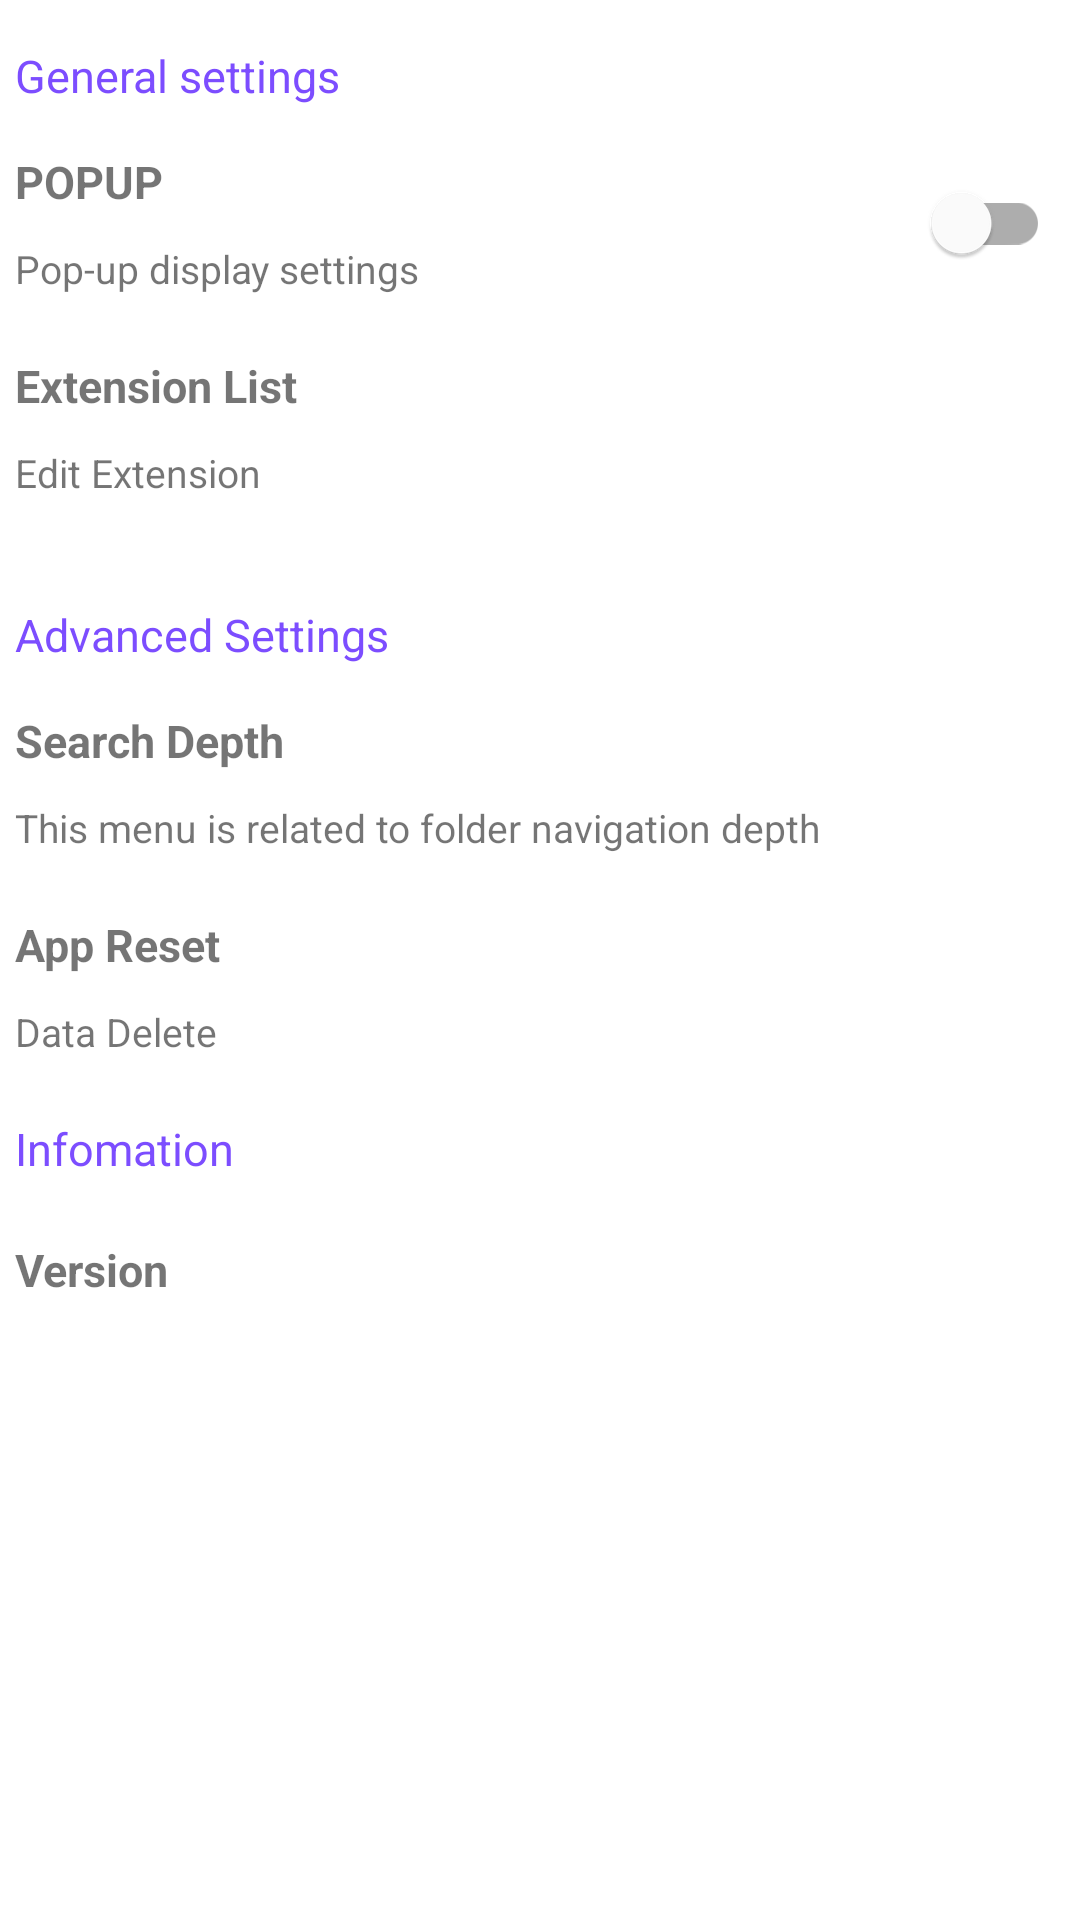

Android layout source for this screen:
<!-- AndroidManifest.xml: application theme Theme.Move -->
<!-- res/layout/fragment_main_setting_list.xml -->
<?xml version="1.0" encoding="utf-8"?>
<LinearLayout xmlns:android="http://schemas.android.com/apk/res/android"
    xmlns:app="http://schemas.android.com/apk/res-auto"
    xmlns:tools="http://schemas.android.com/tools"
    android:layout_width="match_parent"
    android:layout_height="match_parent"
    android:orientation="vertical">

    <TextView
        android:layout_width="wrap_content"
        android:layout_height="wrap_content"
        android:layout_marginStart="5dp"
        android:layout_marginTop="15dp"
        android:text="@string/general_settings"
        android:textColor="#7C4DFF"
        android:textSize="15sp" />

    <RelativeLayout
        android:layout_width="match_parent"
        android:layout_height="wrap_content"
        android:layout_marginStart="5dp"
        android:layout_marginEnd="10dp"
        android:layout_marginTop="15dp">

        <TextView
            android:id="@+id/setting_notify_control_title"
            android:layout_width="wrap_content"
            android:layout_height="wrap_content"
            android:layout_alignParentStart="true"
            android:layout_alignParentTop="true"
            android:text="@string/popup_view"
            android:textSize="15sp"
            android:textStyle="bold" />

        <TextView
            android:layout_width="wrap_content"
            android:layout_height="wrap_content"
            android:layout_below="@id/setting_notify_control_title"
            android:layout_marginTop="10dp"
            android:text="@string/start_button_click_not_popup_show"
            android:textSize="13sp" />

        <View
            android:layout_width="0dp"
            android:layout_height="0dp"
            android:layout_weight="1" />

        <com.google.android.material.switchmaterial.SwitchMaterial
            android:id="@+id/setting_notify_control_switch_btn"
            android:layout_width="60dp"
            android:layout_height="48dp"
            android:layout_alignParentStart="true"
            android:layout_alignParentTop="true"
            android:layout_alignParentEnd="true"
            android:checked="false" />
    </RelativeLayout>

    <RelativeLayout
        android:id="@+id/setting_extension"
        android:layout_width="match_parent"
        android:layout_height="wrap_content"
        android:layout_marginStart="5dp"
        android:layout_marginTop="20dp"
        android:clickable="true"
        android:foreground="?android:attr/selectableItemBackground">

        <TextView
            android:id="@+id/setting_extension_title"
            android:layout_width="wrap_content"
            android:layout_height="wrap_content"
            android:text="@string/extension_list"
            android:textSize="15sp"
            android:textStyle="bold" />

        <TextView
            android:layout_width="wrap_content"
            android:layout_height="wrap_content"
            android:layout_below="@id/setting_extension_title"
            android:layout_marginTop="10dp"
            android:text="@string/edit_extension"
            android:textSize="13sp" />
    </RelativeLayout>

    <TextView
        android:layout_width="wrap_content"
        android:layout_height="wrap_content"
        android:layout_marginStart="5dp"
        android:layout_marginTop="35dp"
        android:text="@string/advanced_settings"
        android:textColor="#7C4DFF"
        android:textSize="15sp" />

    <RelativeLayout
        android:id="@+id/search_depth"
        android:layout_width="match_parent"
        android:layout_height="wrap_content"
        android:layout_marginStart="5dp"
        android:layout_marginTop="15dp"
        android:clickable="true"
        android:foreground="?android:attr/selectableItemBackground">

        <TextView
            android:textStyle="bold"
            android:id="@+id/setting_search_depth_title"
            android:layout_width="wrap_content"
            android:layout_height="wrap_content"
            android:layout_alignParentStart="true"
            android:text="@string/search_depth"
            android:textSize="15sp" />

        <TextView
            android:layout_width="wrap_content"
            android:layout_height="wrap_content"
            android:layout_below="@id/setting_search_depth_title"
            android:layout_marginTop="10dp"
            android:text="@string/setting_depth_description"
            android:textSize="13sp" />
    </RelativeLayout>

    <RelativeLayout
        android:id="@+id/setting_reset"
        android:clickable="true"
        android:foreground="?android:attr/selectableItemBackground"
        android:layout_marginStart="5dp"
        android:layout_marginTop="20dp"
        android:layout_width="match_parent"
        android:layout_height="wrap_content">
        <TextView
            android:textStyle="bold"
            android:id="@+id/setting_reset_title"
            android:layout_width="wrap_content"
            android:layout_height="wrap_content"
            android:text="App Reset"
            android:textSize="15sp"/>
        <TextView
            android:layout_width="wrap_content"
            android:layout_height="wrap_content"
            android:text="Data Delete"
            android:textSize="13sp"
            android:layout_below="@id/setting_reset_title"
            android:layout_marginTop="10dp"/>
    </RelativeLayout>

    <TextView
        android:layout_width="wrap_content"
        android:layout_height="wrap_content"
        android:text="Infomation"
        android:layout_marginStart="5dp"
        android:textSize="15sp"
        android:textColor="#7C4DFF"
        android:layout_marginTop="20dp"/>

    <RelativeLayout
        android:layout_width="match_parent"
        android:layout_height="wrap_content"
        android:layout_marginStart="5dp"
        android:layout_marginTop="20dp">
        <TextView
            android:textStyle="bold"
            android:id="@+id/setting_version_title"
            android:layout_width="wrap_content"
            android:layout_height="wrap_content"
            android:text="Version"
            android:textSize="15sp"/>
        <TextView
            android:id="@+id/setting_version_text"
            android:layout_width="wrap_content"
            android:layout_height="wrap_content"
            android:layout_marginTop="5dp"
            android:layout_below="@id/setting_version_title"/>
    </RelativeLayout>
</LinearLayout>
<!-- resources referenced by this layout -->
<resources>
  <string name="advanced_settings">Advanced Settings</string>
  <string name="edit_extension">Edit Extension</string>
  <string name="extension_list">Extension List</string>
  <string name="general_settings">General settings</string>
  <string name="popup_view">POPUP</string>
  <string name="search_depth">Search Depth</string>
  <string name="setting_depth_description">This menu is related to folder navigation depth</string>
  <string name="start_button_click_not_popup_show">Pop-up display settings</string>
  <style name="Theme.Move" parent="Theme.MaterialComponents.DayNight.NoActionBar">
          
          <item name="colorPrimary">@color/purple_500</item>
          <item name="colorPrimaryVariant">@color/purple_700</item>
          <item name="colorOnPrimary">@color/white</item>
          
          <item name="colorSecondary">@color/teal_200</item>
          <item name="colorSecondaryVariant">@color/teal_700</item>
          <item name="colorOnSecondary">@color/black</item>
          
          <item name="android:statusBarColor" tools:targetApi="l">?attr/colorPrimaryVariant</item>
          
          <item name="android:windowFullscreen">true</item>
      </style>
  <color name="purple_500">#FF6200EE</color>
  <color name="purple_700">#FF3700B3</color>
  <color name="white">#FFFFFFFF</color>
  <color name="teal_200">#FF03DAC5</color>
  <color name="teal_700">#FF018786</color>
  <color name="black">#FF000000</color>
</resources>
